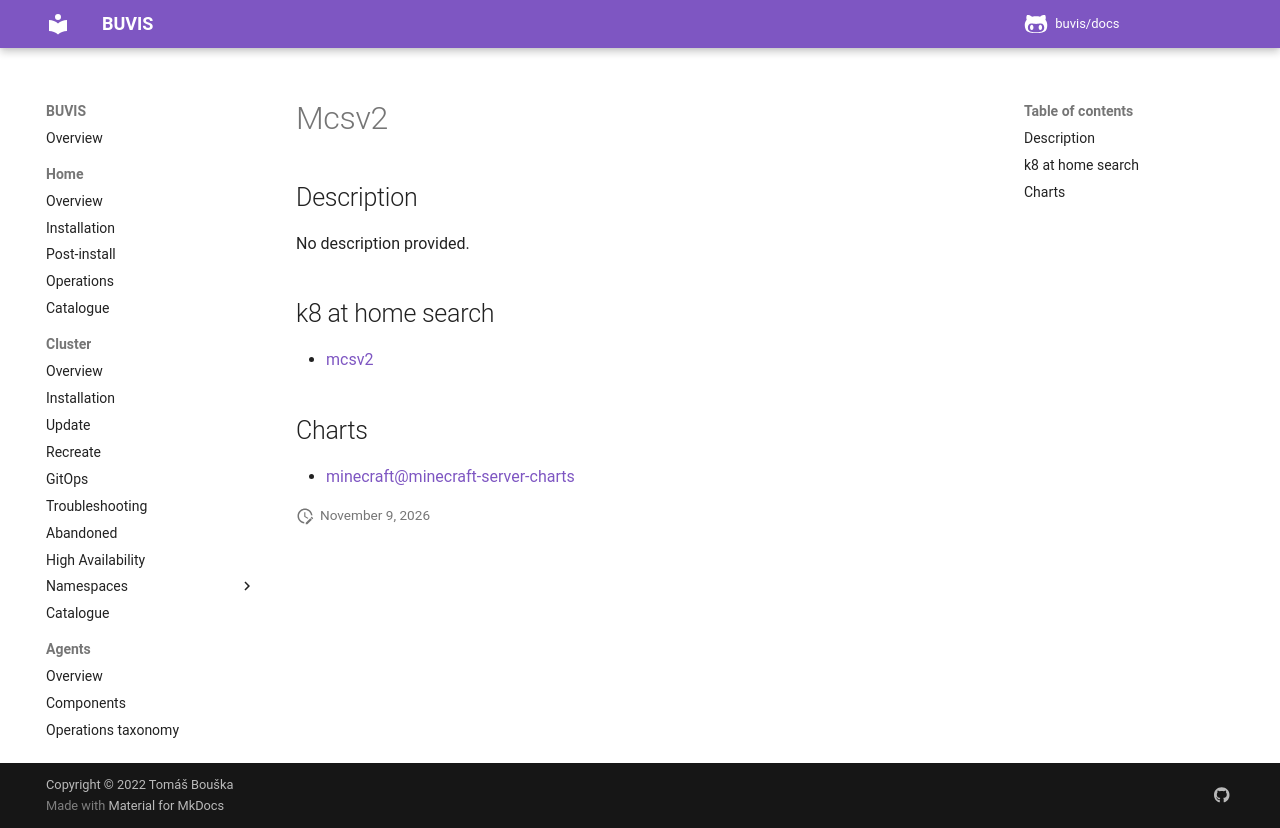

repository: buvis/docs · page: cluster/catalogue/mcsv2/index.html · generator: mkdocs

# Mcsv2

## Description

No description provided.

## k8 at home search

- [mcsv2](https://nanne.dev/k8s-at-home-search/#/mcsv2)

## Charts

- [minecraft@minecraft-server-charts](https://itzg.github.io/minecraft-server-charts/)
